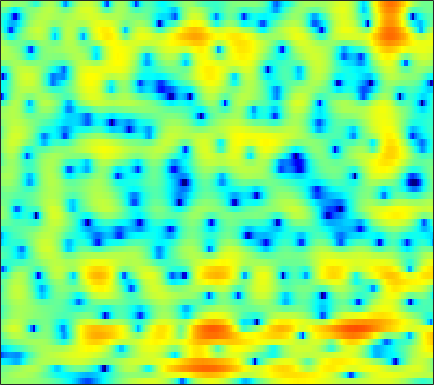

Values plotted in this chart, from the file beside it:
0.55412, 0.64994, 0.75741, 0.8602, 0.92512, 0.9945, 1.0555, 1.0869, 1.1141, 1.1229, 1.1165, 1.1036, 1.0562, 0.97654, 0.90644, 0.78741, 0.63933, 0.50837, 0.29642, 0.045374, -0.25192, -0.50401, -0.88157, -1.3128
-0.2961, 0.1141, 0.5978, 1.008, 1.269, 1.566, 1.803, 1.943, 2.079, 2.154, 2.169, 2.138, 2.031, 1.853, 1.668, 1.349, 0.9351, 0.566, -0.009108, -0.6811, -1.448, -2.075, -2.954, -3.844
-1.29, -0.9485, -0.5572, -0.2127, 0.02763, 0.3352, 0.653, 0.9013, 1.234, 1.574, 1.893, 2.108, 2.342, 2.495, 2.538, 2.486, 2.284, 2.022, 1.502, 0.7596, -0.2528, -1.218, -2.811, -4.803
-7.43, -7.512, -7.753, -8.163, -8.638, -9.45, -10.29, -10.63, -10.15, -8.557, -6.51, -5.003, -3.211, -1.707, -0.764, 0.2403, 1.01, 1.455, 1.885, 2.166, 2.314, 2.362, 2.381, 2.376
-16.56, -14.77, -13.14, -12.23, -11.92, -11.97, -12.36, -12.62, -12.4, -11.09, -9.036, -7.405, -5.392, -3.643, -2.513, -1.247, -0.2132, 0.4346, 1.135, 1.688, 2.119, 2.38, 2.666, 2.902
-9.241, -8.583, -7.681, -6.827, -6.234, -5.532, -4.916, -4.474, -3.87, -3.225, -2.533, -1.993, -1.275, -0.5858, -0.1032, 0.4726, 0.9698, 1.289, 1.631, 1.877, 2.034, 2.101, 2.119, 2.08
-3.191, -2.784, -2.191, -1.592, -1.163, -0.6411, -0.1835, 0.1147, 0.4572, 0.7383, 0.959, 1.108, 1.289, 1.444, 1.548, 1.665, 1.752, 1.792, 1.789, 1.699, 1.504, 1.271, 0.8151, 0.1852
-2.284, -1.089, 0.2015, 1.197, 1.769, 2.314, 2.638, 2.74, 2.689, 2.431, 1.976, 1.528, 0.8566, 0.2025, -0.1782, -0.4275, -0.3416, -0.143, 0.1544, 0.3628, 0.368, 0.1856, -0.3308, -1.193
-0.08217, 1.06, 2.298, 3.246, 3.756, 4.193, 4.345, 4.25, 3.825, 3.013, 1.714, 0.3043, -2.408, -6.873, -13.17, -21.26, -8.694, -5.147, -2.453, -0.9617, -0.2915, -0.2032, -0.5688, -1.47
-0.4157, 0.3065, 1.172, 1.919, 2.369, 2.798, 3.015, 3.019, 2.817, 2.388, 1.742, 1.127, 0.2078, -0.6938, -1.211, -1.53, -1.43, -1.188, -0.8161, -0.5302, -0.4686, -0.5872, -0.9886, -1.683
-3.215, -2.159, -0.979, -0.02662, 0.5509, 1.154, 1.568, 1.762, 1.885, 1.861, 1.727, 1.57, 1.318, 1.038, 0.8305, 0.5825, 0.3804, 0.2463, 0.08559, -0.08567, -0.2928, -0.4702, -0.7624, -1.112
-3.571, -2.561, -1.396, -0.4211, 0.1816, 0.826, 1.304, 1.566, 1.795, 1.877, 1.838, 1.742, 1.542, 1.278, 1.056, 0.7407, 0.4219, 0.1998, -0.06983, -0.3108, -0.5212, -0.6547, -0.8278, -0.9964
-2.101, -1.362, -0.4355, 0.4026, 0.9491, 1.556, 2.008, 2.236, 2.396, 2.398, 2.24, 2.02, 1.601, 1.066, 0.602, -0.08221, -0.7741, -1.259, -1.78, -2.096, -2.165, -2.096, -1.894, -1.639
-2.155, -1.103, 0.1525, 1.201, 1.857, 2.545, 3.025, 3.239, 3.317, 3.189, 2.837, 2.417, 1.635, 0.5859, -0.3981, -2.007, -4.012, -5.772, -8.162, -9.362, -8.269, -6.706, -4.66, -3.041
-3.486, -1.834, -0.1326, 1.149, 1.902, 2.655, 3.15, 3.359, 3.417, 3.217, 2.744, 2.217, 1.262, -0.009966, -1.179, -3.028, -5.292, -7.297, -10.19, -11.71, -9.88, -7.688, -5.047, -3.019
-1.722, -1.11, -0.238, 0.6476, 1.274, 1.985, 2.498, 2.737, 2.85, 2.663, 2.176, 1.605, 0.5708, -0.7569, -1.923, -3.595, -5.124, -5.946, -6.341, -5.852, -4.752, -3.721, -2.281, -1.004
-4.103, -4.274, -3.443, -1.974, -0.8504, 0.462, 1.461, 1.965, 2.325, 2.344, 2.013, 1.499, 0.4483, -1.121, -2.777, -5.962, -11.36, -20.71, -16.53, -8.276, -4.22, -2.167, -0.1611, 1.263
-13.8, -16.34, -10.71, -6.556, -4.525, -2.644, -1.383, -0.7288, -0.1991, 0.06967, 0.09744, -0.03537, -0.4116, -0.992, -1.547, -2.376, -3.099, -3.323, -2.991, -1.984, -0.6903, 0.263, 1.389, 2.278
-4.122, -4.567, -4.705, -4.502, -4.268, -3.954, -3.756, -3.658, -3.533, -3.374, -3.121, -2.837, -2.393, -1.915, -1.542, -1.063, -0.5885, -0.2167, 0.3219, 0.8919, 1.453, 1.853, 2.301, 2.646
-2.123, -2.547, -3.068, -3.599, -4.056, -4.82, -5.881, -6.919, -8.466, -9.666, -9.289, -7.901, -5.609, -3.511, -2.19, -0.7195, 0.4716, 1.199, 1.997, 2.606, 3.05, 3.27, 3.417, 3.385
-3.241, -3.374, -3.543, -3.817, -4.168, -4.951, -6.201, -7.618, -10.38, -13.73, -13.29, -10.04, -6.176, -3.283, -1.6, 0.1712, 1.534, 2.343, 3.173, 3.752, 4.102, 4.208, 4.143, 3.816
-9.11, -7.774, -6.296, -5.261, -4.767, -4.429, -4.33, -4.37, -4.417, -4.272, -3.798, -3.178, -2.114, -0.9453, -0.08284, 0.985, 1.903, 2.486, 3.108, 3.551, 3.795, 3.841, 3.703, 3.316
-11.47, -9.223, -7, -5.469, -4.642, -3.823, -3.265, -2.92, -2.528, -2.158, -1.729, -1.379, -0.857, -0.2864, 0.1551, 0.7513, 1.325, 1.73, 2.211, 2.604, 2.873, 2.978, 2.977, 2.791
-4.77, -4.419, -3.882, -3.384, -3.067, -2.717, -2.448, -2.284, -2.091, -1.904, -1.717, -1.576, -1.387, -1.178, -0.9853, -0.6736, -0.2517, 0.1354, 0.7201, 1.325, 1.888, 2.242, 2.576, 2.727
-0.9172, -1.037, -1.258, -1.553, -1.813, -2.2, -2.521, -2.717, -2.859, -2.878, -2.902, -2.958, -3.162, -3.557, -3.935, -4.36, -4.277, -3.689, -2.316, -0.7253, 0.7379, 1.651, 2.578, 3.174
1.121, 0.7025, -0.1016, -1.231, -2.314, -4.073, -5.95, -7, -7.226, -6.34, -5.333, -4.877, -4.886, -5.853, -7.455, -11.84, -30.24, -15.6, -6.864, -2.488, 0.3091, 1.78, 3.167, 4.027
0.9774, 0.5622, -0.3432, -1.772, -3.295, -6.203, -10.77, -15.52, -14.7, -9.56, -6.533, -5.171, -4.17, -3.806, -3.817, -3.911, -3.636, -2.943, -1.459, 0.2334, 1.76, 2.701, 3.637, 4.202
-0.595, -0.6145, -0.9256, -1.527, -2.144, -3.083, -3.986, -4.438, -4.595, -4.281, -3.693, -3.215, -2.612, -2.066, -1.684, -1.163, -0.5684, -0.06709, 0.67, 1.435, 2.142, 2.593, 3.037, 3.249
-1.506, -1.174, -0.9797, -1.002, -1.131, -1.392, -1.715, -1.946, -2.191, -2.346, -2.389, -2.352, -2.196, -1.929, -1.639, -1.151, -0.5659, -0.08803, 0.5605, 1.177, 1.71, 2.037, 2.337, 2.457
-0.8313, -0.4334, -0.1054, 0.005923, -0.0338, -0.2442, -0.5954, -0.9525, -1.527, -2.172, -2.842, -3.3, -3.724, -3.795, -3.547, -2.851, -1.915, -1.146, -0.1587, 0.7056, 1.411, 1.812, 2.179, 2.349
0.7087, 1.031, 1.301, 1.366, 1.275, 0.9554, 0.4074, -0.1788, -1.232, -2.671, -4.595, -6.46, -9.533, -11.81, -10.81, -7.476, -4.477, -2.703, -0.8565, 0.5207, 1.519, 2.046, 2.491, 2.664
1.31, 1.631, 1.916, 2.017, 1.949, 1.661, 1.095, 0.4908, -0.5913, -2.042, -3.953, -5.721, -8.431, -10.22, -9.468, -6.705, -3.988, -2.315, -0.5368, 0.805, 1.754, 2.243, 2.6, 2.628
0.06631, 0.6277, 1.193, 1.542, 1.629, 1.52, 1.12, 0.6652, -0.1316, -1.047, -2.036, -2.691, -3.34, -3.519, -3.308, -2.629, -1.652, -0.8564, 0.1716, 1.057, 1.73, 2.075, 2.299, 2.223
-2.065, -0.822, 0.3879, 1.141, 1.424, 1.439, 1.091, 0.5966, -0.337, -1.505, -2.733, -3.544, -4.173, -4.119, -3.634, -2.68, -1.583, -0.7834, 0.1835, 0.9805, 1.595, 1.914, 2.169, 2.205
-2.109, -0.5742, 0.901, 1.786, 2.12, 2.135, 1.684, 0.9892, -0.4584, -2.709, -6.052, -9.839, -16.2, -12.11, -8.212, -4.877, -2.771, -1.637, -0.5263, 0.2821, 0.8862, 1.246, 1.601, 1.833
0.296, 1.182, 2.18, 2.887, 3.187, 3.274, 2.924, 2.384, 1.247, -0.3777, -2.442, -4.064, -5.547, -5.524, -4.785, -3.699, -2.929, -2.582, -2.353, -2.193, -1.927, -1.613, -1.103, -0.5972
0.5335, 1.423, 2.469, 3.288, 3.72, 4.028, 4.02, 3.827, 3.338, 2.631, 1.782, 1.106, 0.2431, -0.5679, -1.184, -2.138, -3.397, -4.688, -6.918, -9.427, -10.33, -9.154, -6.895, -5.167
-1.559, 0.02948, 1.648, 2.816, 3.448, 3.99, 4.266, 4.295, 4.138, 3.785, 3.253, 2.759, 1.954, 1.001, 0.1417, -1.272, -3.112, -4.874, -7.959, -11.84, -13.62, -11.88, -9.15, -7.419
-1.706, -0.3106, 1.14, 2.218, 2.809, 3.366, 3.675, 3.762, 3.7, 3.462, 3.07, 2.687, 2.056, 1.299, 0.6451, -0.3251, -1.423, -2.304, -3.473, -4.46, -5.123, -5.42, -5.604, -5.816
0.1957, 0.772, 1.495, 2.087, 2.44, 2.786, 2.937, 2.945, 2.817, 2.539, 2.158, 1.812, 1.319, 0.7982, 0.3978, -0.1134, -0.6209, -0.9988, -1.477, -1.939, -2.394, -2.729, -3.204, -3.788
1.357, 1.577, 1.916, 2.224, 2.42, 2.567, 2.549, 2.42, 2.09, 1.577, 0.9322, 0.4078, -0.2264, -0.6807, -0.8439, -0.868, -0.7386, -0.6153, -0.4965, -0.4981, -0.6207, -0.8028, -1.183, -1.725
1.08, 1.235, 1.581, 2.038, 2.34, 2.595, 2.647, 2.472, 1.902, 0.9149, -0.6098, -2.06, -4.256, -5.631, -5.237, -3.495, -1.677, -0.5888, 0.4385, 1.064, 1.341, 1.341, 1.099, 0.6256
-3.906, -3.508, -2.044, -0.3546, 0.7102, 1.786, 2.379, 2.491, 2.154, 1.192, -0.5394, -2.554, -6.588, -10.85, -8.87, -4.279, -1.244, 0.2637, 1.579, 2.353, 2.692, 2.723, 2.522, 2.059
-20.09, -14.84, -7.871, -4.016, -2.03, -0.1638, 1.025, 1.574, 1.917, 1.82, 1.431, 0.9813, 0.3901, 0.07268, 0.1341, 0.541, 1.091, 1.452, 1.774, 1.846, 1.692, 1.462, 1.034, 0.495
-6.361, -6.062, -4.957, -3.421, -2.196, -0.7062, 0.5317, 1.275, 2.015, 2.495, 2.723, 2.797, 2.788, 2.699, 2.595, 2.409, 2.13, 1.831, 1.28, 0.497, -0.4859, -1.327, -2.493, -3.467
-6.293, -6.306, -5.411, -3.875, -2.564, -0.8635, 0.6054, 1.537, 2.519, 3.243, 3.7, 3.905, 4, 3.91, 3.723, 3.305, 2.664, 2.01, 0.8403, -0.7122, -2.791, -4.819, -8.261, -12.33
-15.03, -21.39, -12.24, -6.505, -3.782, -1.201, 0.7012, 1.772, 2.849, 3.588, 4.08, 4.274, 4.354, 4.239, 4.03, 3.571, 2.88, 2.18, 0.9697, -0.6434, -2.778, -4.834, -8.244, -12.01
-5.345, -5.648, -4.689, -2.905, -1.564, 0.01743, 1.276, 1.99, 2.682, 3.116, 3.34, 3.394, 3.348, 3.188, 3.005, 2.672, 2.228, 1.806, 1.09, 0.1542, -0.9907, -1.954, -3.348, -4.735
0.1823, 0.1616, 0.3381, 0.6816, 0.98, 1.402, 1.698, 1.83, 1.846, 1.683, 1.343, 1.03, 0.5936, 0.2496, 0.1045, 0.0599, 0.1494, 0.2192, 0.2496, 0.1407, -0.1197, -0.3864, -0.8638, -1.448
2.281, 2.204, 2.112, 2.009, 1.934, 1.776, 1.489, 1.175, 0.5666, -0.329, -1.577, -2.79, -4.613, -6.163, -6.432, -5.339, -3.648, -2.493, -1.304, -0.4874, 0.003587, 0.1865, 0.2945, 0.2709
2.768, 2.555, 2.223, 1.877, 1.612, 1.203, 0.7675, 0.3452, -0.4049, -1.512, -3.128, -4.92, -8.558, -14.95, -17.16, -10.06, -5.661, -3.561, -1.694, -0.5179, 0.1832, 0.4732, 0.6723, 0.7711
2.155, 1.626, 0.88, 0.1966, -0.2347, -0.5896, -0.7236, -0.7571, -0.8236, -1.017, -1.421, -1.804, -2.397, -2.763, -2.675, -2.008, -1.038, -0.3225, 0.4438, 0.861, 0.9315, 0.7938, 0.3555, -0.1898
0.4175, -0.7795, -2.728, -4.884, -6.117, -6.22, -4.95, -3.678, -2.139, -0.8989, 0.0183, 0.5715, 1.171, 1.69, 2.048, 2.49, 2.843, 3.013, 3.035, 2.736, 2.003, 1.094, -0.7636, -3.686
-2.557, -4.155, -7.212, -11.95, -17.68, -17.37, -10.98, -7.951, -5.067, -2.892, -1.127, -0.07011, 1.141, 2.111, 2.688, 3.266, 3.638, 3.759, 3.673, 3.285, 2.52, 1.632, 0.0006641, -2.192
-4.361, -5.346, -6.947, -8.74, -9.903, -10.73, -10.6, -9.752, -7.951, -5.778, -3.68, -2.269, -0.6932, 0.5555, 1.302, 2.066, 2.59, 2.831, 2.964, 2.878, 2.587, 2.252, 1.701, 1.119
-3.83, -4.389, -5.63, -7.486, -9.392, -13.29, -20.18, -21.11, -13.01, -8.21, -5.066, -3.33, -1.588, -0.3032, 0.4471, 1.218, 1.79, 2.122, 2.458, 2.66, 2.735, 2.721, 2.599, 2.405
-1.03, -1.262, -1.982, -3.114, -4.237, -5.927, -7.262, -7.303, -6.017, -4.204, -2.611, -1.696, -0.8229, -0.2666, 0.01153, 0.3279, 0.6959, 1.05, 1.595, 2.153, 2.61, 2.834, 2.946, 2.827
1.847, 1.935, 1.861, 1.581, 1.302, 0.9075, 0.6044, 0.4708, 0.4395, 0.4577, 0.3551, 0.1366, -0.4721, -1.505, -2.543, -3.944, -4.414, -3.7, -1.944, -0.2029, 1.117, 1.773, 2.235, 2.208
